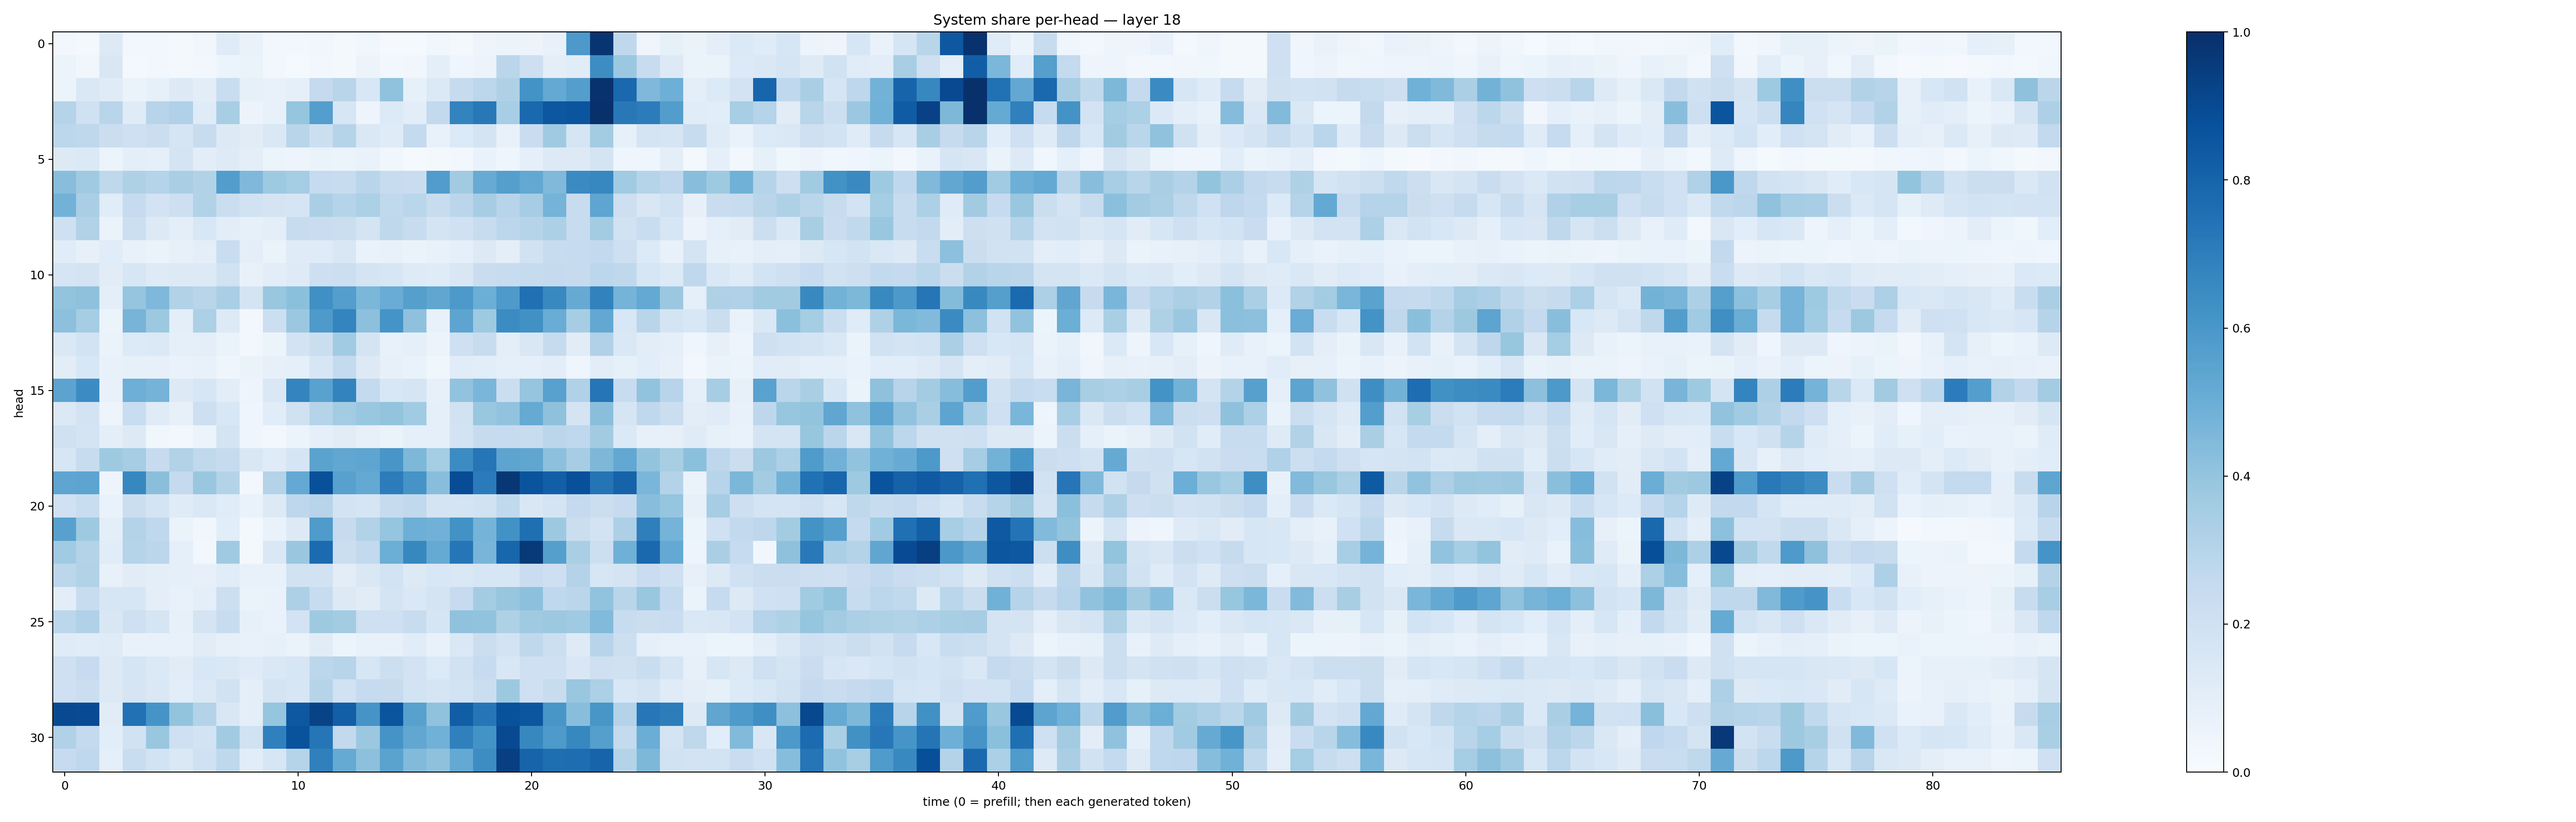

The file beside this chart, header and first rows:
0.028750552, 0.022925679, 0.13151203, 0.026061991, 0.027020618, 0.0165872, 0.032148793, 0.119417, 0.0692495, 0.023749318, 0.02890387, 0.03517923, 0.018661683, 0.03905842, 0.011448228, 0.013106221, 0.03590605, 0.02332676, 0.049750056, 0.052624132, 0.05785701, 0.074707136, 0.59306943, 0.9798165
0.06009, 0.0351, 0.1508, 0.02288, 0.03084, 0.02327, 0.02628, 0.05082, 0.06617, 0.02476, 0.01345, 0.03034, 0.0205, 0.05658, 0.03048, 0.03436, 0.0979, 0.03943, 0.05605, 0.2847, 0.2129, 0.09718, 0.1152, 0.6439
0.05256, 0.1437, 0.1186, 0.06303, 0.08311, 0.1284, 0.1036, 0.2337, 0.0834, 0.07551, 0.08666, 0.2509, 0.2897, 0.1539, 0.4087, 0.08221, 0.1398, 0.2456, 0.2793, 0.3204, 0.618, 0.5207, 0.5692, 0.9888
0.3013, 0.2018, 0.2928, 0.1195, 0.2959, 0.3195, 0.1173, 0.3403, 0.0572, 0.07435, 0.3949, 0.5671, 0.1615, 0.04688, 0.1365, 0.1035, 0.2599, 0.6774, 0.7189, 0.3444, 0.7797, 0.8503, 0.8573, 0.9971
0.2802, 0.2704, 0.2197, 0.2042, 0.2213, 0.1691, 0.2412, 0.1262, 0.1128, 0.1463, 0.2924, 0.2166, 0.3006, 0.1478, 0.1189, 0.2544, 0.07053, 0.1363, 0.1786, 0.07618, 0.2282, 0.3683, 0.1714, 0.3579
0.1324, 0.1379, 0.05861, 0.09839, 0.09147, 0.1748, 0.1026, 0.1229, 0.09386, 0.0605, 0.05009, 0.06426, 0.06202, 0.0665, 0.0383, 0.01348, 0.02233, 0.02865, 0.07006, 0.03953, 0.08933, 0.1319, 0.1256, 0.1744
0.4284, 0.3673, 0.2713, 0.3235, 0.3045, 0.3384, 0.3106, 0.5718, 0.4515, 0.3724, 0.3546, 0.2473, 0.2367, 0.2918, 0.2367, 0.2275, 0.5755, 0.3608, 0.51, 0.5659, 0.5243, 0.4461, 0.6488, 0.6642
0.4782, 0.3389, 0.1165, 0.2475, 0.181, 0.2133, 0.3105, 0.2263, 0.1905, 0.1739, 0.1673, 0.3372, 0.2989, 0.3296, 0.2652, 0.2854, 0.2371, 0.2844, 0.3513, 0.2954, 0.349, 0.4728, 0.2364, 0.539
0.2044, 0.3155, 0.06291, 0.2155, 0.1253, 0.09422, 0.153, 0.1026, 0.0837, 0.0997, 0.2395, 0.2303, 0.2216, 0.1758, 0.273, 0.2402, 0.176, 0.2031, 0.2374, 0.2804, 0.2975, 0.3309, 0.2396, 0.3568
0.114, 0.08045, 0.1135, 0.0718, 0.0636, 0.08074, 0.09741, 0.232, 0.09535, 0.0655, 0.1175, 0.1209, 0.1516, 0.06705, 0.07191, 0.06575, 0.0767, 0.09091, 0.1314, 0.09409, 0.1882, 0.2411, 0.2478, 0.2583
0.1651, 0.1738, 0.1105, 0.161, 0.1249, 0.1305, 0.1326, 0.191, 0.078, 0.1027, 0.1235, 0.2138, 0.217, 0.1721, 0.1565, 0.1243, 0.1192, 0.151, 0.2284, 0.2393, 0.246, 0.2503, 0.2459, 0.2793
0.3996, 0.4113, 0.09781, 0.3984, 0.4516, 0.3129, 0.2912, 0.3379, 0.1775, 0.3829, 0.4184, 0.6325, 0.5698, 0.4602, 0.5074, 0.5643, 0.535, 0.5916, 0.4977, 0.5887, 0.7528, 0.6563, 0.5137, 0.6811
0.4153, 0.3526, 0.05873, 0.4689, 0.3769, 0.09917, 0.3311, 0.1304, 0.02771, 0.2152, 0.3822, 0.5895, 0.6724, 0.4146, 0.6155, 0.4127, 0.07465, 0.5398, 0.3746, 0.6457, 0.6254, 0.5075, 0.3496, 0.527
0.146, 0.1864, 0.06336, 0.1329, 0.1403, 0.09047, 0.0971, 0.06421, 0.02652, 0.05421, 0.1822, 0.2214, 0.3659, 0.1727, 0.07113, 0.09162, 0.05849, 0.2103, 0.239, 0.0978, 0.1502, 0.2442, 0.1117, 0.3174
0.1052, 0.1545, 0.07711, 0.08224, 0.08022, 0.07, 0.07365, 0.04444, 0.06627, 0.08073, 0.09055, 0.1601, 0.2574, 0.1272, 0.08036, 0.06903, 0.03598, 0.1147, 0.1093, 0.08729, 0.09175, 0.1034, 0.04515, 0.104
0.5435, 0.6457, 0.0768, 0.4937, 0.4731, 0.1258, 0.1581, 0.1032, 0.04938, 0.1468, 0.6757, 0.5533, 0.6796, 0.2554, 0.1552, 0.1701, 0.07886, 0.4025, 0.4625, 0.2248, 0.397, 0.5557, 0.319, 0.7339
0.1387, 0.1812, 0.04995, 0.2327, 0.1179, 0.08021, 0.2139, 0.1533, 0.04317, 0.1146, 0.1962, 0.2995, 0.3564, 0.3842, 0.3999, 0.3667, 0.08803, 0.1949, 0.385, 0.4036, 0.5178, 0.4123, 0.1744, 0.4228
0.1958, 0.1745, 0.09456, 0.1271, 0.0384, 0.03067, 0.06207, 0.1742, 0.04664, 0.02962, 0.05279, 0.09291, 0.1129, 0.0783, 0.06548, 0.08872, 0.09189, 0.181, 0.2458, 0.2491, 0.2395, 0.2821, 0.2679, 0.3622
0.1632, 0.2367, 0.3734, 0.3497, 0.2442, 0.3143, 0.2649, 0.2451, 0.1511, 0.1209, 0.169, 0.5493, 0.5294, 0.5388, 0.6054, 0.4557, 0.3549, 0.6471, 0.7278, 0.5402, 0.5351, 0.4172, 0.3487, 0.4555
0.5385, 0.5401, 0.0501, 0.664, 0.4245, 0.2517, 0.3829, 0.3061, 0.02793, 0.3065, 0.5234, 0.8785, 0.5572, 0.5219, 0.7047, 0.6101, 0.4286, 0.8893, 0.7087, 0.9688, 0.8628, 0.817, 0.8769, 0.7345
0.2021, 0.2314, 0.07024, 0.2264, 0.1778, 0.1205, 0.1424, 0.1157, 0.07028, 0.1276, 0.2769, 0.2955, 0.1836, 0.1698, 0.2458, 0.2642, 0.1779, 0.1768, 0.1907, 0.263, 0.1485, 0.1768, 0.2521, 0.2255
0.5549, 0.3746, 0.09919, 0.3067, 0.2691, 0.06335, 0.03396, 0.1073, 0.01845, 0.06823, 0.1325, 0.5836, 0.2423, 0.3137, 0.3979, 0.4959, 0.4813, 0.6244, 0.4747, 0.6212, 0.7551, 0.3766, 0.2256, 0.1825
0.3665, 0.3051, 0.1137, 0.3045, 0.2847, 0.08806, 0.03106, 0.371, 0.02265, 0.1475, 0.3851, 0.7731, 0.2191, 0.2604, 0.5, 0.6605, 0.5193, 0.7299, 0.468, 0.7928, 0.9618, 0.5656, 0.3388, 0.2159
0.2791, 0.3125, 0.07672, 0.1109, 0.09396, 0.09174, 0.07887, 0.1154, 0.07153, 0.07428, 0.1929, 0.1927, 0.1027, 0.1436, 0.1863, 0.1303, 0.1525, 0.1454, 0.1638, 0.1637, 0.2277, 0.2146, 0.3084, 0.1626
0.1054, 0.2386, 0.1603, 0.1591, 0.09653, 0.07405, 0.09727, 0.217, 0.06311, 0.0693, 0.3246, 0.2372, 0.1294, 0.1104, 0.1779, 0.144, 0.1793, 0.2488, 0.3571, 0.3933, 0.4142, 0.2681, 0.2838, 0.4038
0.2791, 0.3168, 0.149, 0.2107, 0.1656, 0.08166, 0.173, 0.2397, 0.08426, 0.06837, 0.1834, 0.3736, 0.3586, 0.2067, 0.2079, 0.2401, 0.171, 0.4076, 0.4055, 0.3205, 0.3679, 0.3789, 0.3681, 0.4425
0.1207, 0.1148, 0.121, 0.07637, 0.07519, 0.0752, 0.1132, 0.08161, 0.07639, 0.08484, 0.06568, 0.1126, 0.05982, 0.07099, 0.07656, 0.1149, 0.0759, 0.1409, 0.2223, 0.1804, 0.2716, 0.2153, 0.1241, 0.2968
0.2065, 0.2491, 0.1278, 0.1681, 0.1375, 0.1104, 0.1554, 0.1451, 0.121, 0.1475, 0.1583, 0.2784, 0.2941, 0.1601, 0.2175, 0.1799, 0.1354, 0.19, 0.2473, 0.152, 0.2049, 0.2054, 0.1486, 0.208
0.2098, 0.2249, 0.1321, 0.1701, 0.1433, 0.108, 0.1392, 0.1928, 0.0951, 0.174, 0.1608, 0.2976, 0.1913, 0.2487, 0.2425, 0.1869, 0.1673, 0.1842, 0.2203, 0.3783, 0.2036, 0.237, 0.3891, 0.3301
0.896, 0.891, 0.112, 0.7486, 0.6117, 0.3994, 0.3079, 0.1522, 0.1008, 0.3947, 0.8446, 0.9232, 0.8169, 0.6109, 0.856, 0.557, 0.4091, 0.824, 0.7281, 0.8697, 0.8532, 0.6025, 0.4297, 0.604
0.3182, 0.2548, 0.1083, 0.1932, 0.3854, 0.208, 0.1851, 0.3606, 0.188, 0.6902, 0.8651, 0.7266, 0.2584, 0.3811, 0.6116, 0.5278, 0.486, 0.6913, 0.6203, 0.9003, 0.6611, 0.5867, 0.6619, 0.5634
0.2463, 0.2664, 0.08979, 0.2338, 0.1851, 0.1456, 0.2025, 0.2718, 0.1076, 0.1606, 0.297, 0.6885, 0.5157, 0.4144, 0.5487, 0.4448, 0.4124, 0.5233, 0.641, 0.9403, 0.8007, 0.7614, 0.7622, 0.7985
